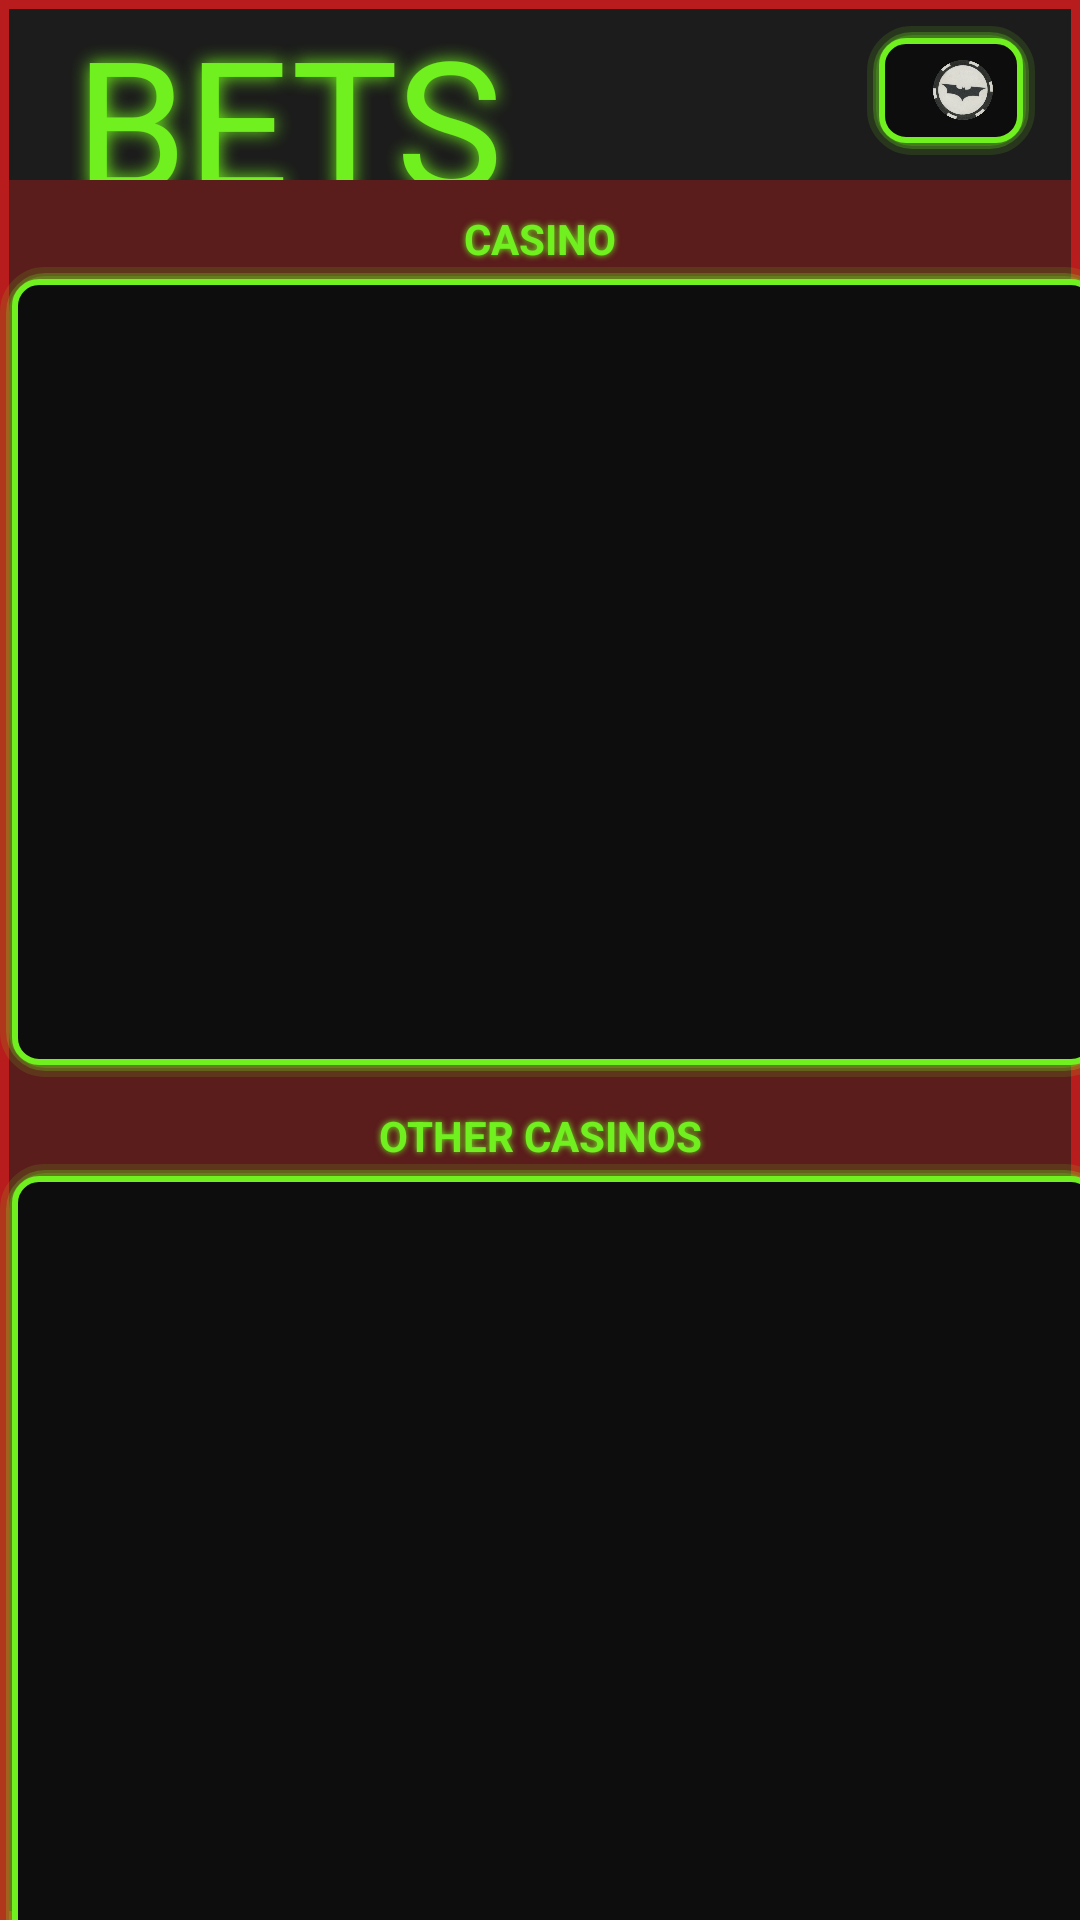

Here is an Android app screen rendered from its layout file. Give the layout XML and the strings, colors and styles it references.
<!-- AndroidManifest.xml: application theme Theme.Betman -->
<!-- res/layout/fragment_bets.xml -->
<?xml version="1.0" encoding="utf-8"?>
<androidx.constraintlayout.widget.ConstraintLayout xmlns:android="http://schemas.android.com/apk/res/android"
    xmlns:app="http://schemas.android.com/apk/res-auto"
    xmlns:tools="http://schemas.android.com/tools"
    android:layout_width="match_parent"
    android:layout_height="match_parent"
    android:background="@drawable/border_windowv2"
    tools:context=".Bets">

    <androidx.constraintlayout.widget.ConstraintLayout
        android:id="@+id/casino_header"
        android:layout_width="match_parent"
        android:layout_height="60dp"
        app:layout_constraintEnd_toEndOf="parent"
        app:layout_constraintStart_toStartOf="parent"
        app:layout_constraintTop_toTopOf="parent"
        tools:ignore="TextSizeCheck">

        <TextView
            android:id="@+id/bets_titletext"
            android:layout_width="wrap_content"
            android:layout_height="wrap_content"
            android:layout_marginStart="20dp"
            android:paddingStart="5dp"
            android:paddingEnd="5dp"
            android:shadowColor="@color/neon_acid_green"
            android:shadowDx="0.0"
            android:shadowDy="0.0"
            android:shadowRadius="15"
            android:text="@string/bets"
            android:textColor="@color/neon_acid_green"
            android:fontFamily="@font/gamerock"
            android:textSize="60sp"
            app:layout_constraintBottom_toBottomOf="parent"
            app:layout_constraintStart_toStartOf="parent"
            app:layout_constraintTop_toTopOf="parent"
            app:layout_constraintVertical_bias="0.5" />

        <TextView
            android:id="@+id/bets_money"
            android:layout_width="wrap_content"
            android:layout_height="wrap_content"
            android:layout_marginEnd="15dp"
            android:background="@drawable/border_money"
            android:drawablePadding="8dp"
            android:paddingStart="14dp"
            android:paddingTop="8dp"
            android:paddingEnd="14dp"
            android:paddingBottom="8dp"
            android:shadowColor="@color/gold_rush"
            android:shadowDx="0.0"
            android:shadowDy="0.0"
            android:shadowRadius="10"
            android:text=""
            android:textColor="@color/gold_rush"
            android:textSize="20sp"
            android:fontFamily="@font/quickmoney"
            app:drawableEndCompat="@drawable/image_chips_money"
            app:layout_constraintBottom_toBottomOf="parent"
            app:layout_constraintEnd_toEndOf="parent"
            app:layout_constraintTop_toTopOf="parent"
            app:layout_constraintVertical_bias="0.5" />

    </androidx.constraintlayout.widget.ConstraintLayout>

    <LinearLayout
        android:layout_width="match_parent"
        android:layout_height="0dp"
        android:background="@color/deep_blood_red_tlucent"
        android:gravity="center|top"
        android:orientation="vertical"
        android:paddingTop="10dp"
        app:layout_constraintBottom_toBottomOf="parent"
        app:layout_constraintEnd_toEndOf="parent"
        app:layout_constraintStart_toStartOf="parent"
        app:layout_constraintTop_toBottomOf="@+id/casino_header">

        <LinearLayout
            android:layout_width="wrap_content"
            android:layout_height="wrap_content"
            android:orientation="vertical">

            <TextView
                android:id="@+id/bets_casinotitletext"
                android:layout_width="match_parent"
                android:layout_height="wrap_content"
                android:layout_gravity="center"
                android:gravity="center"
                android:shadowColor="@color/neon_acid_green"
                android:shadowRadius="5"
                android:text="@string/casino"
                android:textColor="@color/neon_acid_green"
                android:textStyle="bold" />

            <androidx.recyclerview.widget.RecyclerView
                android:id="@+id/bets_casinorv"
                android:layout_width="370dp"
                android:layout_height="270dp"
                android:background="@drawable/border_money"
                android:padding="8dp"
                tools:ignore="TextSizeCheck" />
        </LinearLayout>

        <LinearLayout
            android:layout_width="wrap_content"
            android:layout_height="wrap_content"
            android:layout_marginTop="10dp"
            android:orientation="vertical">

            <TextView
                android:id="@+id/bets_othercasinotitletext"
                android:layout_width="match_parent"
                android:layout_height="wrap_content"
                android:layout_gravity="center"
                android:gravity="center"
                android:shadowColor="@color/neon_acid_green"
                android:shadowRadius="5"
                android:text="@string/other_casinos"
                android:textColor="@color/neon_acid_green"
                android:textStyle="bold" />

            <androidx.recyclerview.widget.RecyclerView
                android:id="@+id/bets_othercasinorv"
                android:layout_width="370dp"
                android:layout_height="270dp"
                android:background="@drawable/border_money"
                android:padding="10dp"
                tools:ignore="TextSizeCheck" />
        </LinearLayout>

    </LinearLayout>

</androidx.constraintlayout.widget.ConstraintLayout>
<!-- resources referenced by this layout -->
<resources>
  <color name="deep_blood_red_tlucent">#66B91C1C</color>
  <color name="gold_rush">#FFD700</color>
  <color name="neon_acid_green">#70F01F</color>
  <!-- drawable border_money (drawable) -->
  <layer-list xmlns:android="http://schemas.android.com/apk/res/android">
      
      <item android:left="0dp" android:right="0dp" android:top="0dp" android:bottom="0dp">
          <shape android:shape="rectangle">
              <solid android:color="@android:color/transparent"/>
              <stroke
                  android:color="#2171E725"
              android:width="2dp"/>
              <corners android:radius="14dp"/>
          </shape>
      </item>
  
      
      <item android:left="2dp" android:right="2dp" android:top="2dp" android:bottom="2dp">
          <shape android:shape="rectangle">
              <solid android:color="#3070F01F"/>
              <stroke
                  android:color="#5470F01F"
                  android:width="2dp"/>
              <corners android:radius="12dp"/>
          </shape>
      </item>
  
      
      <item android:left="4dp" android:right="4dp" android:top="4dp" android:bottom="4dp">
          <shape android:shape="rectangle">
              <solid android:color="@color/dark_gotham_black"/>
              <stroke
                  android:color="@color/neon_acid_green"
                  android:width="2dp"/>
              <corners android:radius="8dp"/>
          </shape>
      </item>
  </layer-list>
  <!-- drawable border_windowv2 (drawable) -->
  <?xml version="1.0" encoding="utf-8"?>
  <shape xmlns:android="http://schemas.android.com/apk/res/android" android:shape="rectangle">
      <solid android:color="@color/midnight_gray" />
      <stroke android:width="3dp" android:color="@color/deep_blood_red" />
  </shape>
  <!-- drawable image_chips_money (drawable) -->
  <?xml version="1.0" encoding="utf-8"?>
  <layer-list xmlns:android="http://schemas.android.com/apk/res/android">
      <item
          android:drawable="@drawable/batman_chips"
          android:width="20dp"
          android:height="20dp">
      </item>
  </layer-list>
  <string name="bets">BETS</string>
  <string name="casino">CASINO</string>
  <string name="other_casinos">OTHER CASINOS</string>
  <style name="Theme.Betman" parent="Base.Theme.Betman" />
  <color name="dark_gotham_black">#0D0D0D</color>
  <color name="midnight_gray">#1C1C1C</color>
  <color name="deep_blood_red">#B91C1C</color>
  <!-- drawable batman_chips: png bitmap (drawable, 179141 bytes) -->
  <style name="Base.Theme.Betman" parent="Theme.Material3.DayNight.NoActionBar">
          
          
      </style>
</resources>
